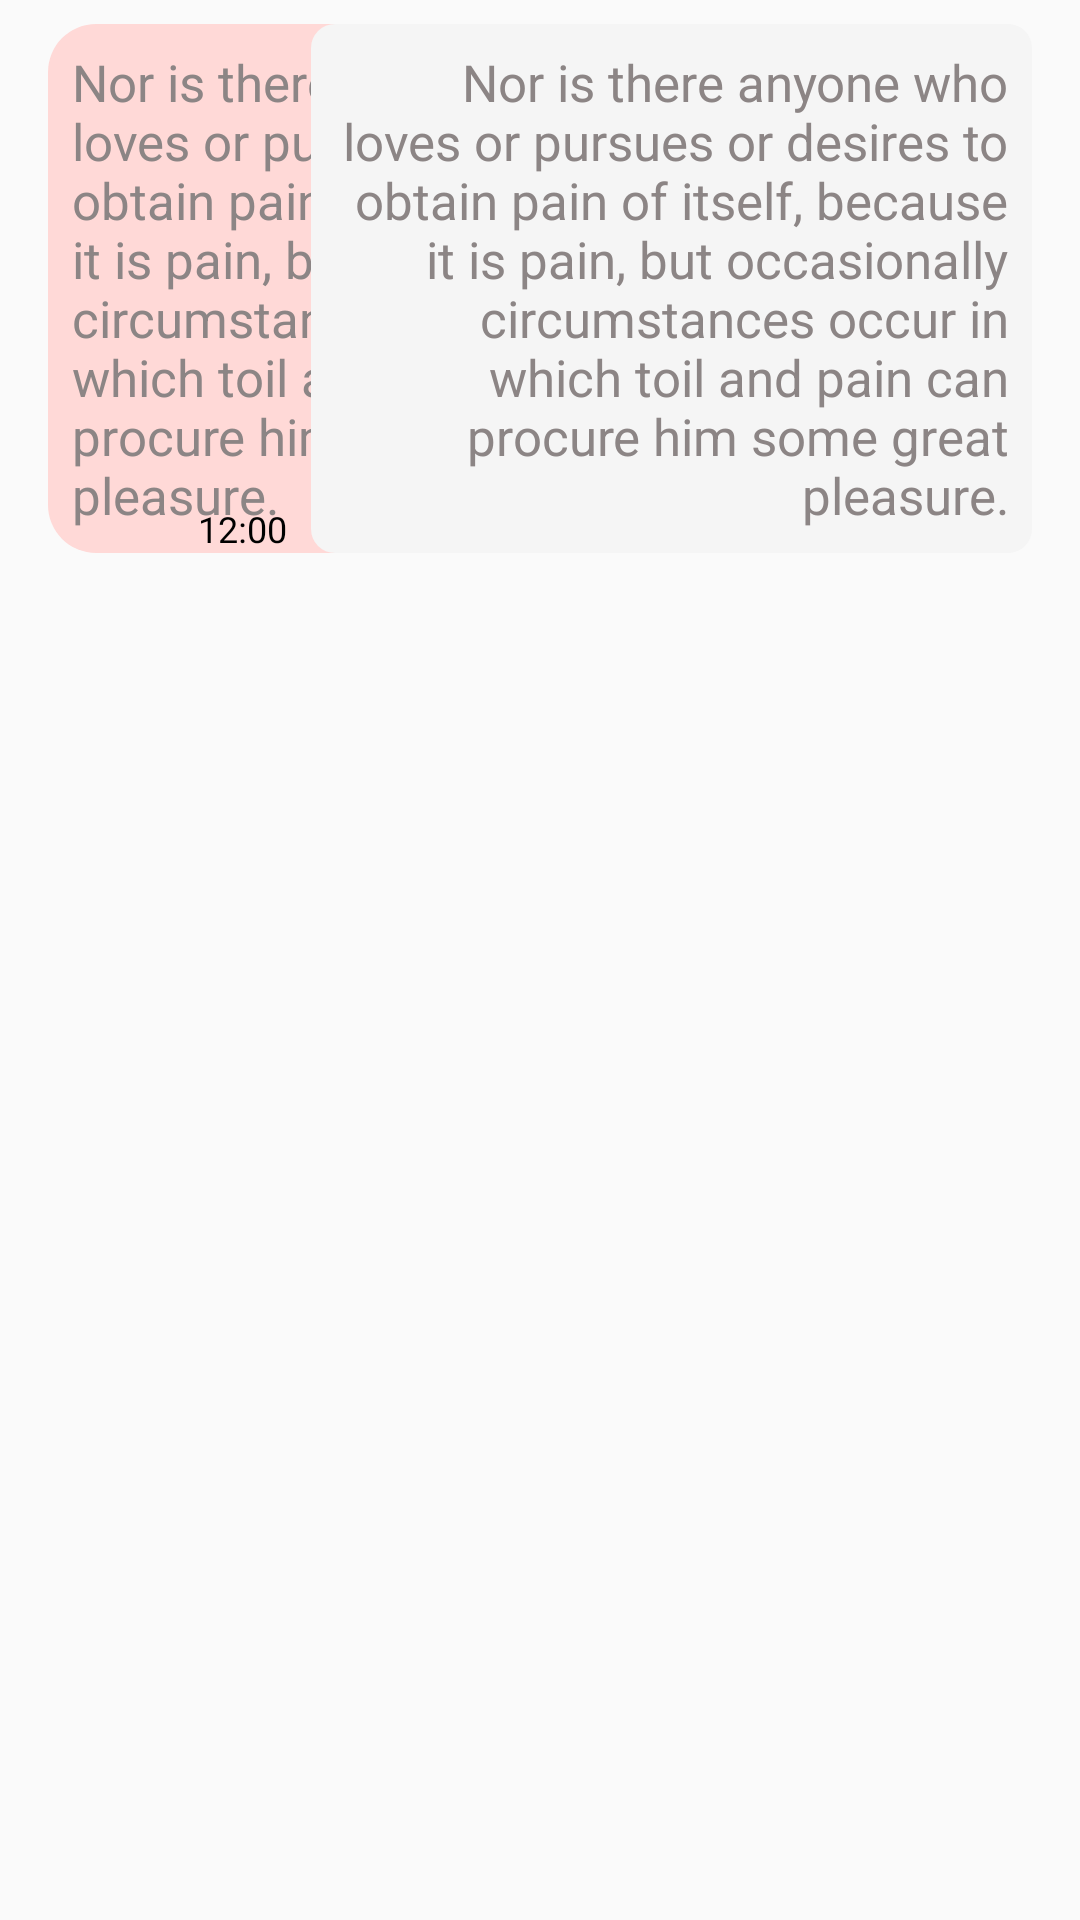

Write the Android layout XML for this screen, with the resource values it uses.
<!-- AndroidManifest.xml: application theme Theme.Blog4pp -->
<!-- res/layout/message_list_item.xml -->
<?xml version="1.0" encoding="utf-8"?>
<RelativeLayout xmlns:android="http://schemas.android.com/apk/res/android"
    android:layout_width="match_parent"
    android:layout_height="wrap_content"
    android:orientation="horizontal"
    android:paddingRight="16dp"
    android:paddingLeft="16dp"
    android:paddingTop="8dp"
    android:paddingBottom="8dp">

    <LinearLayout
        android:id="@+id/llYourFriendMessage"
        android:layout_width="match_parent"
        android:layout_height="wrap_content"
        android:layout_marginEnd="50dp"
        android:orientation="horizontal">

        <TextView
            android:id="@+id/txtYourFriendMessage"
            android:layout_weight="1"
            android:layout_width="wrap_content"
            android:layout_height="wrap_content"
            android:layout_marginEnd="8dp"
            android:background="@drawable/background_receiver_message"
            android:padding="8dp"
            android:text="@string/lorem_ipsum"
            android:textColor="@color/light_grey"
            android:textSize="17sp"
            android:textIsSelectable="true" />

        <TextView
            android:id="@+id/txtTimeYourFriendMessage"
            android:layout_weight="0"
            android:layout_width="wrap_content"
            android:layout_height="wrap_content"
            android:layout_gravity="bottom"
            android:text="@string/time"
            android:textColor="@color/black"
            android:textSize="12sp"/>

    </LinearLayout>

    <LinearLayout
        android:id="@+id/llYourMessage"
        android:layout_width="wrap_content"
        android:layout_height="wrap_content"
        android:layout_alignParentEnd="true"
        android:layout_marginLeft="50dp"
        android:orientation="horizontal">

        <TextView
            android:id="@+id/txtTimeYourMessage"
            android:layout_width="wrap_content"
            android:layout_height="wrap_content"
            android:layout_gravity="bottom"
            android:layout_marginRight="8dp"
            android:text="@string/time"
            android:textColor="@color/black"
            android:textSize="12sp"/>

        <TextView
            android:id="@+id/txtYourMessage"
            android:layout_width="wrap_content"
            android:layout_height="wrap_content"
            android:layout_gravity="end"
            android:background="@drawable/background_sender_message"
            android:gravity="end"
            android:padding="8dp"
            android:textIsSelectable="true"
            android:text="@string/lorem_ipsum"
            android:textColor="@color/light_grey"
            android:textSize="17sp">

        </TextView>

    </LinearLayout>

</RelativeLayout>
<!-- resources referenced by this layout -->
<resources>
  <color name="black">#000000</color>
  <color name="light_grey">#8C8585</color>
  <!-- drawable background_receiver_message (drawable) -->
  <?xml version="1.0" encoding="utf-8"?>
  <shape xmlns:android="http://schemas.android.com/apk/res/android">
      <solid android:color="#ffd9d7"></solid>
      <corners android:radius="16dp"></corners>
  </shape>
  <!-- drawable background_sender_message (drawable) -->
  <?xml version="1.0" encoding="utf-8"?>
  <shape xmlns:android="http://schemas.android.com/apk/res/android">
      <corners android:radius="8dp"></corners>
      <solid android:color="#f5f5f5"></solid>
  </shape>
  <string name="lorem_ipsum">
          Nor is there anyone who loves or pursues or desires to obtain pain of itself, because it is pain,
          but occasionally circumstances occur in which toil and pain can procure him some great pleasure.
      </string>
  <string name="time">12:00</string>
  <style name="Theme.Blog4pp" parent="Theme.MaterialComponents.DayNight.DarkActionBar.Bridge">
          
          <item name="colorPrimary">#FFB5B1</item>
          <item name="colorPrimaryVariant">@color/purple_700</item>
          <item name="colorOnPrimary">@color/white</item>
          
          <item name="colorSecondary">@color/teal_200</item>
          <item name="colorSecondaryVariant">@color/teal_700</item>
          <item name="colorOnSecondary">@color/black</item>
          
          <item name="android:statusBarColor" tools:targetApi="l">?attr/colorPrimaryVariant</item>
          
  
      </style>
  <color name="purple_700">#673AB7</color>
  <color name="white">#FFFFFF</color>
  <color name="teal_200">#80CBC4 </color>
  <color name="teal_700">#00796B</color>
</resources>
